pico-8 play session: mixed d-pad (fixed 12-tick cycle)

[t = 1 s] mixed d-pad (1.2s cycle ×~1): → ← ↑ ↓ + 🅾/❎ taps, ~1s
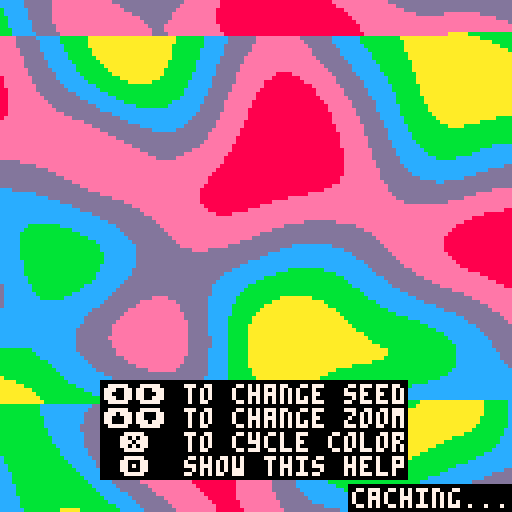
[t = 2 s] mixed d-pad (1.2s cycle ×~1): → ← ↑ ↓ + 🅾/❎ taps, ~2s
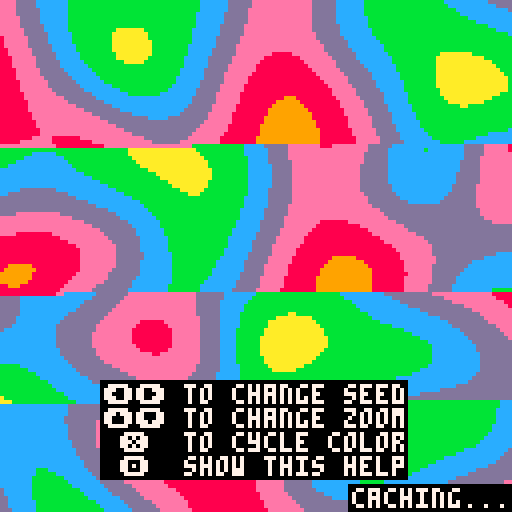
[t = 4 s] mixed d-pad (1.2s cycle ×~3): → ← ↑ ↓ + 🅾/❎ taps, ~4s
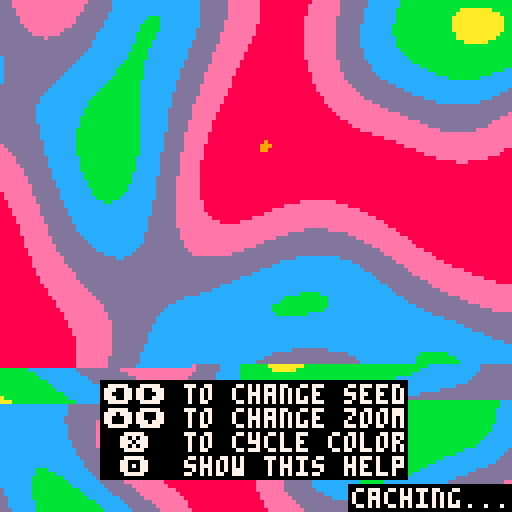
[t = 8 s] mixed d-pad (1.2s cycle ×~6): → ← ↑ ↓ + 🅾/❎ taps, ~8s
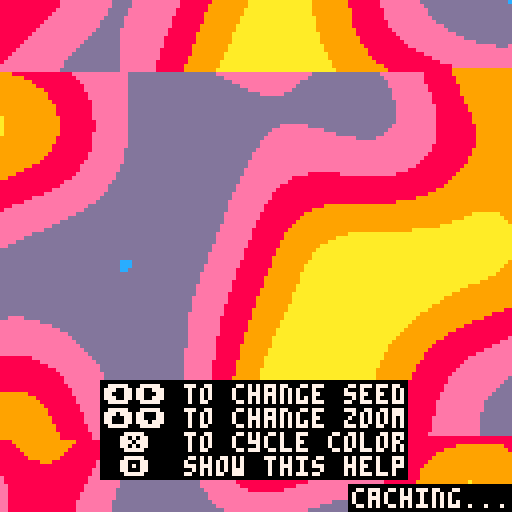

pico-8 cartridge
version 42
__lua__
-- opensimplex demo v1.1
-- [redacted]

--------------------------------
-- unlicense: i'll follow the
-- original authors 'unlicense'
-- which basically puts the code
-- in the public domain.
-- see https://gist.github.com/kdotjpg/b1270127455a94ac5d19
--------------------------------

-- honestly, the code in *this*
-- tab is just some ugly but 
-- optimized ways of getting 
-- the simplex noise onto the 
-- screen to show it off, and
-- isn't particularly useful.
--
-- what you want to look at is
-- the actual opensimplex
-- functions in tab 1, notably:
--
--  os2d_noise(seed)
--   init the noise generator
--
--  os2d_eval(x,y)
--   returns a val [0-1) at x,y
--
-- the reason why the code in
-- this file is optimugly is
-- because os2d_eval, while
-- fast for what it does, is
-- still not a great real-time
-- function for a platform like
-- pico-8, so i do a bunch of
-- stuff to hide that, slowly
-- generating and caching
-- images incrementally in the
-- background, etc.
--
-- your takeaway from that is
-- you don't want to be calling
-- os2d_eval() for every pixel
-- every frame. use it to 
-- create your landmass or
-- whatever at the start of
-- your game, but don't rely on
-- using it every frame, at 
-- at least not very much.

function _init()
	-- image params
	_seed=0
	_scale=12
	
	-- start palette cycle
	_cyc=0
	_pause=true

	-- show help screen briefly
	_help=true
	_helptimer=90
end

function _update()
	if (btnp(🅾️)) _help=not _help _helptimer=0
	if (btnp(❎)) _pause=not _pause
	
	if (btnp(⬅️)) _seed-=1
	if (btnp(➡️)) _seed+=1
	
	if _lastseed!=_seed then
		_lastseed=_seed
		os2d_noise(_seed)
		_scales={}
		for i=1,24 do
			_scales[i]=
			{
				s=2^(-8+i/4),
				a=0x6000,
				m={}
			}
		end
	end
	
	if (btnp(⬆️)) _scale-=1
	if (btnp(⬇️)) _scale+=1
	_scale=mid(1,_scale,#_scales)
	
	local closest,best=0x7fff
	for i=1,#_scales do
		local s=_scales[i]
		if s.a>0 then
			local dist=abs(_scale-i)
			if closest>dist then
				closest=dist
				best=s
			end
		end
	end
	
	if best then
		-- just caching in locals
		local m=best.m
		local a=best.a
		
		-- back-figure x,y from addr
		local y=flr((a-0x6000)/64)-64
		local x=(a%64)*2-64
		
		-- scaled x-offsets within the
		-- current block of pixels
		local s=best.s
		local s2=s+s
		local s3=s2+s
		local s4=s3+s
		local s5=s4+s
		local s6=s5+s
		local s7=s6+s
		local s8=s7+s
		local s9=s8+s
		local sa=s9+s
		local sb=sa+s
		local sc=sb+s
		local sd=sc+s
		local se=sd+s
		local sf=se+s
		
		-- scaled y position
		local sy=s*y
		
		while stat(1)<0.935 do
			-- we always recompute the
			-- scaled x position to
			-- avoid precision issues
			-- with adding scaled deltas
			local sx=s*x
			
			-- unroll the pixel computes.
			-- 16 pixels at a time seems
			-- to be about as good as it
			-- gets for unrolling vs
			-- being too many committed
			-- cycles per iteration to
			-- get close to the frame
			-- budget without going over.
			m[a]=0x7777.7777+
				flr(os2d_eval(sx   ,sy)*7)*0x0000.0001+
				flr(os2d_eval(sx+s ,sy)*7)*0x0000.0010+
				flr(os2d_eval(sx+s2,sy)*7)*0x0000.0100+
				flr(os2d_eval(sx+s3,sy)*7)*0x0000.1000+
				flr(os2d_eval(sx+s4,sy)*7)*0x0001.0000+
				flr(os2d_eval(sx+s5,sy)*7)*0x0010.0000+
				flr(os2d_eval(sx+s6,sy)*7)*0x0100.0000+
				flr(os2d_eval(sx+s7,sy)*7)*0x1000.0000
			m[a+4]=0x7777.7777+
				flr(os2d_eval(sx+s8,sy)*7)*0x0000.0001+
				flr(os2d_eval(sx+s9,sy)*7)*0x0000.0010+
				flr(os2d_eval(sx+sa,sy)*7)*0x0000.0100+
				flr(os2d_eval(sx+sb,sy)*7)*0x0000.1000+
				flr(os2d_eval(sx+sc,sy)*7)*0x0001.0000+
				flr(os2d_eval(sx+sd,sy)*7)*0x0010.0000+
				flr(os2d_eval(sx+se,sy)*7)*0x0100.0000+
				flr(os2d_eval(sx+sf,sy)*7)*0x1000.0000
				
			-- next block plzkthx
			a+=8
			x+=16
			
			-- done?
			if(a<0) break
			
			-- next row?
			if x==64 then
				x-=128
				y+=1
				sy=s*y
			end
		end
		
		-- <spock>remember...</spock>
		best.a=a
	end

	-- cycle that palette
	if not _pause then
		_cyc+=0x.2
	end
	
	_helptimer=max(_helptimer-1,0)
	if _helptimer==1 then
		_help=false
	end
end

function _draw()
	-- set cycled screen palette
	-- (not draw palette, since
	-- we're just copying memory)
	local red,pink
	for i=0,13 do
		local c=flr((i/2+_cyc)%7+8)
		pal(i,c,1)
	end
	pal(14,0,1)
	pal(15,7,1)

	-- caching indicator,
	-- overwritten when cached.
	rectfill(87,121,127,127,14)
	print("caching...",88,122,15)
	
	-- copy pre-computed noise
	-- to vram
	for a,v in pairs(_scales[_scale].m) do
		poke4(a,v)
	end
	
	if _help then
		rectfill(25,95,101,119,14)
		print("⬅️➡️ to change seed",26, 96,15)
		print("⬆️⬇️ to change zoom",26,102,15)
		print(" ❎  to cycle color",26,108,15)
		print(" 🅾️  show this help",26,114,15)
	end
	
	-- debug
	if false then
		rectfill(0,0,24,6,14)
		print(stat(1),1,1,15)
	end
end

-->8
-- opensimplex noise

-- adapted from public-domain
-- code found here:
-- https://gist.github.com/kdotjpg/b1270127455a94ac5d19

--------------------------------

-- opensimplex noise in java.
-- [redacted]
-- 
-- v1.1 (october 5, 2014)
-- - added 2d and 4d implementations.
-- - proper gradient sets for all dimensions, from a
--   dimensionally-generalizable scheme with an actual
--   rhyme and reason behind it.
-- - removed default permutation array in favor of
--   default seed.
-- - changed seed-based constructor to be independent
--   of any particular randomization library, so results
--   will be the same when ported to other languages.

-- (1/sqrt(2+1)-1)/2
local _os2d_str=-0.211324865405187
-- (  sqrt(2+1)-1)/2
local _os2d_squ= 0.366025403784439

-- cache some constant invariant
-- expressions that were 
-- probably getting folded by 
-- [redacted]
-- the pico-8 lua interpreter.
local _os2d_squ_pl1=_os2d_squ+1
local _os2d_squ_tm2=_os2d_squ*2
local _os2d_squ_tm2_pl1=_os2d_squ_tm2+1
local _os2d_squ_tm2_pl2=_os2d_squ_tm2+2

local _os2d_nrm=47

local _os2d_prm={}

-- gradients for 2d. they 
-- approximate the directions to
-- the vertices of an octagon 
-- from the center
local _os2d_grd = 
{[0]=
	 5, 2,  2, 5,
	-5, 2, -2, 5,
	 5,-2,  2,-5,
	-5,-2, -2,-5,
}

-- initializes generator using a 
-- permutation array generated 
-- from a random seed.
-- note: generates a proper 
-- permutation, rather than 
-- performing n pair swaps on a 
-- base array.
function os2d_noise(seed)
	local src={}
	for i=0,255 do
		src[i]=i
		_os2d_prm[i]=0
	end
	srand(seed)
	for i=255,0,-1 do
		local r=flr(rnd(i+1))
		_os2d_prm[i]=src[r]
		src[r]=src[i]
	end
end

-- 2d opensimplex noise.
function os2d_eval(x,y)
	-- put input coords on grid
	local sto=(x+y)*_os2d_str
	local xs=x+sto
	local ys=y+sto
	
	-- flr to get grid 
	-- coordinates of rhombus
	-- (stretched square) super-
	-- cell origin.
	local xsb=flr(xs)
	local ysb=flr(ys)
	
	-- skew out to get actual 
	-- coords of rhombus origin.
	-- we'll need these later.
	local sqo=(xsb+ysb)*_os2d_squ
	local xb=xsb+sqo
	local yb=ysb+sqo

	-- compute grid coords rel.
	-- to rhombus origin.
	local xins=xs-xsb
	local yins=ys-ysb

	-- sum those together to get
	-- a value that determines 
	-- which region we're in.
	local insum=xins+yins

	-- positions relative to 
	-- origin point.
	local dx0=x-xb
	local dy0=y-yb
	
	-- we'll be defining these 
	-- inside the next block and
	-- using them afterwards.
	local dx_ext,dy_ext,xsv_ext,ysv_ext

	local val=0

	-- contribution (1,0)
	local dx1=dx0-_os2d_squ_pl1
	local dy1=dy0-_os2d_squ
	local at1=2-dx1*dx1-dy1*dy1
	if at1>0 then
		at1*=at1
		local i=band(_os2d_prm[(_os2d_prm[(xsb+1)%256]+ysb)%256],0x0e)
		val+=at1*at1*(_os2d_grd[i]*dx1+_os2d_grd[i+1]*dy1)
	end

	-- contribution (0,1)
	local dx2=dx0-_os2d_squ
	local dy2=dy0-_os2d_squ_pl1
	local at2=2-dx2*dx2-dy2*dy2
	if at2>0 then
		at2*=at2
		local i=band(_os2d_prm[(_os2d_prm[xsb%256]+ysb+1)%256],0x0e)
		val+=at2*at2*(_os2d_grd[i]*dx2+_os2d_grd[i+1]*dy2)
	end
	
	if insum<=1 then
		-- we're inside the triangle
		-- (2-simplex) at (0,0)
		local zins=1-insum
		if zins>xins or zins>yins then
			-- (0,0) is one of the 
			-- closest two triangular
			-- vertices
			if xins>yins then
				xsv_ext=xsb+1
				ysv_ext=ysb-1
				dx_ext=dx0-1
				dy_ext=dy0+1
			else
				xsv_ext=xsb-1
				ysv_ext=ysb+1
				dx_ext=dx0+1
				dy_ext=dy0-1
			end
		else
			-- (1,0) and (0,1) are the
			-- closest two vertices.
			xsv_ext=xsb+1
			ysv_ext=ysb+1
			dx_ext=dx0-_os2d_squ_tm2_pl1
			dy_ext=dy0-_os2d_squ_tm2_pl1
		end
	else  //we're inside the triangle (2-simplex) at (1,1)
		local zins = 2-insum
		if zins<xins or zins<yins then
			-- (0,0) is one of the 
			-- closest two triangular
			-- vertices
			if xins>yins then
				xsv_ext=xsb+2
				ysv_ext=ysb
				dx_ext=dx0-_os2d_squ_tm2_pl2
				dy_ext=dy0-_os2d_squ_tm2
			else
				xsv_ext=xsb
				ysv_ext=ysb+2
				dx_ext=dx0-_os2d_squ_tm2
				dy_ext=dy0-_os2d_squ_tm2_pl2
			end
		else
			-- (1,0) and (0,1) are the
			-- closest two vertices.
			dx_ext=dx0
			dy_ext=dy0
			xsv_ext=xsb
			ysv_ext=ysb
		end
		xsb+=1
		ysb+=1
		dx0=dx0-_os2d_squ_tm2_pl1
		dy0=dy0-_os2d_squ_tm2_pl1
	end
	
	-- contribution (0,0) or (1,1)
	local at0=2-dx0*dx0-dy0*dy0
	if at0>0 then
		at0*=at0
		local i=band(_os2d_prm[(_os2d_prm[xsb%256]+ysb)%256],0x0e)
		val+=at0*at0*(_os2d_grd[i]*dx0+_os2d_grd[i+1]*dy0)
	end
	
	-- extra vertex
	local atx=2-dx_ext*dx_ext-dy_ext*dy_ext
	if atx>0 then
		atx*=atx
		local i=band(_os2d_prm[(_os2d_prm[xsv_ext%256]+ysv_ext)%256],0x0e)
		val+=atx*atx*(_os2d_grd[i]*dx_ext+_os2d_grd[i+1]*dy_ext)
	end
	return val/_os2d_nrm
end

-- [redacted]
-- an extrapolate() function
-- here, which was called in 
-- four places in eval(), but i
-- found inlining it to produce
-- good performance benefits.
__gfx__
00000000000000000000000000000000000000000000000000000000000000000000000000000000000000000000000000000000000000000000000000000000
00000000000000000000000000000000000000000000000000000000000000000000000000000000000000000000000000000000000000000000000000000000
00700700000000000000000000000000000000000000000000000000000000000000000000000000000000000000000000000000000000000000000000000000
00077000000000000000000000000000000000000000000000000000000000000000000000000000000000000000000000000000000000000000000000000000
00077000000000000000000000000000000000000000000000000000000000000000000000000000000000000000000000000000000000000000000000000000
00700700000000000000000000000000000000000000000000000000000000000000000000000000000000000000000000000000000000000000000000000000
